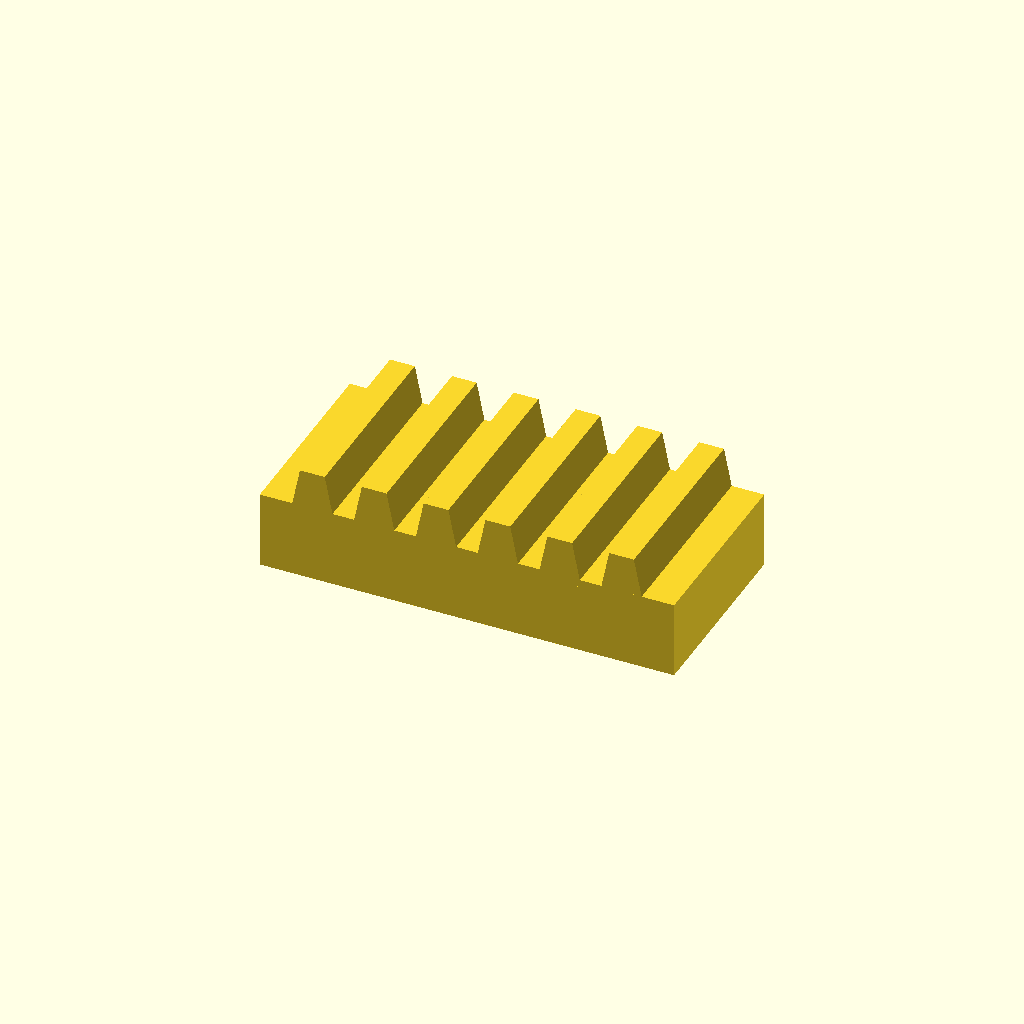
Cell 1: rendered with the file's own defaults.
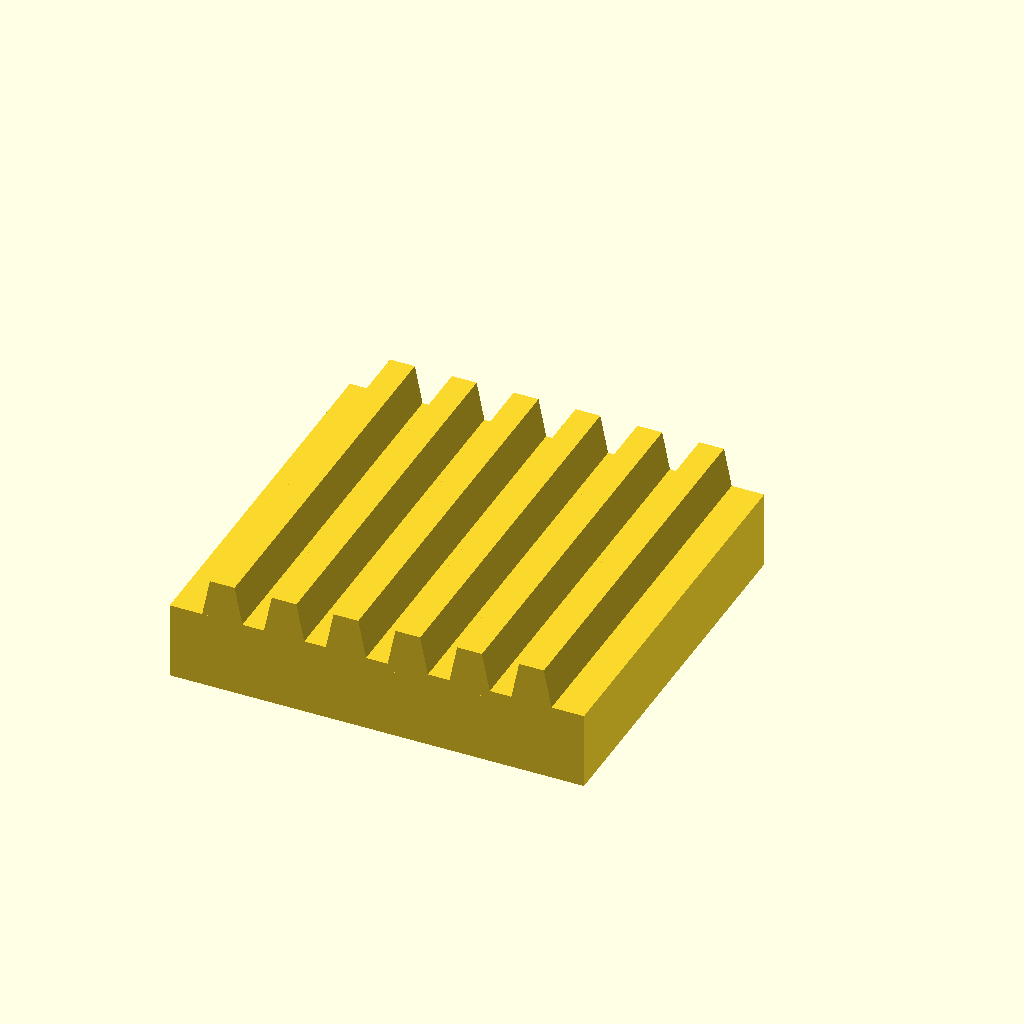
Cell 2: the same model with bar_w = 50.
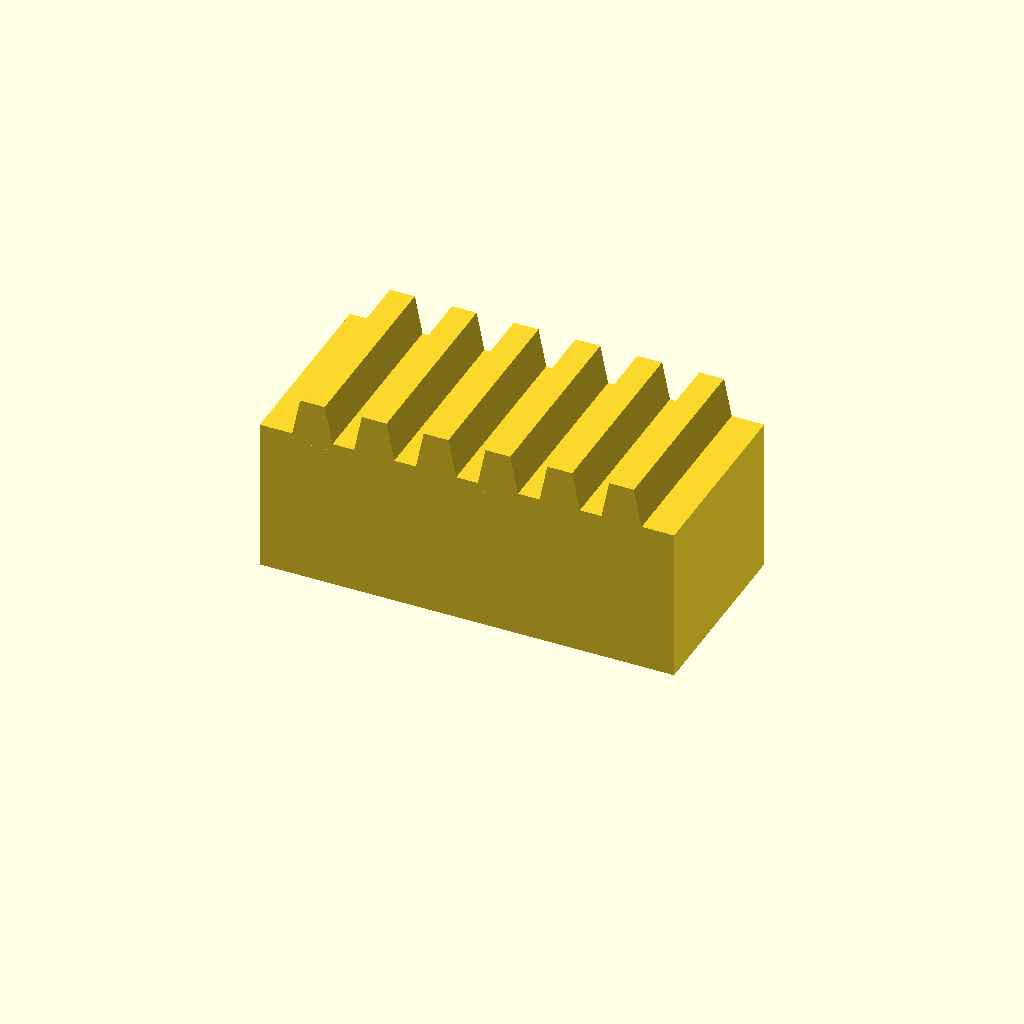
Cell 3: bar_h = 20 (everything else at default).
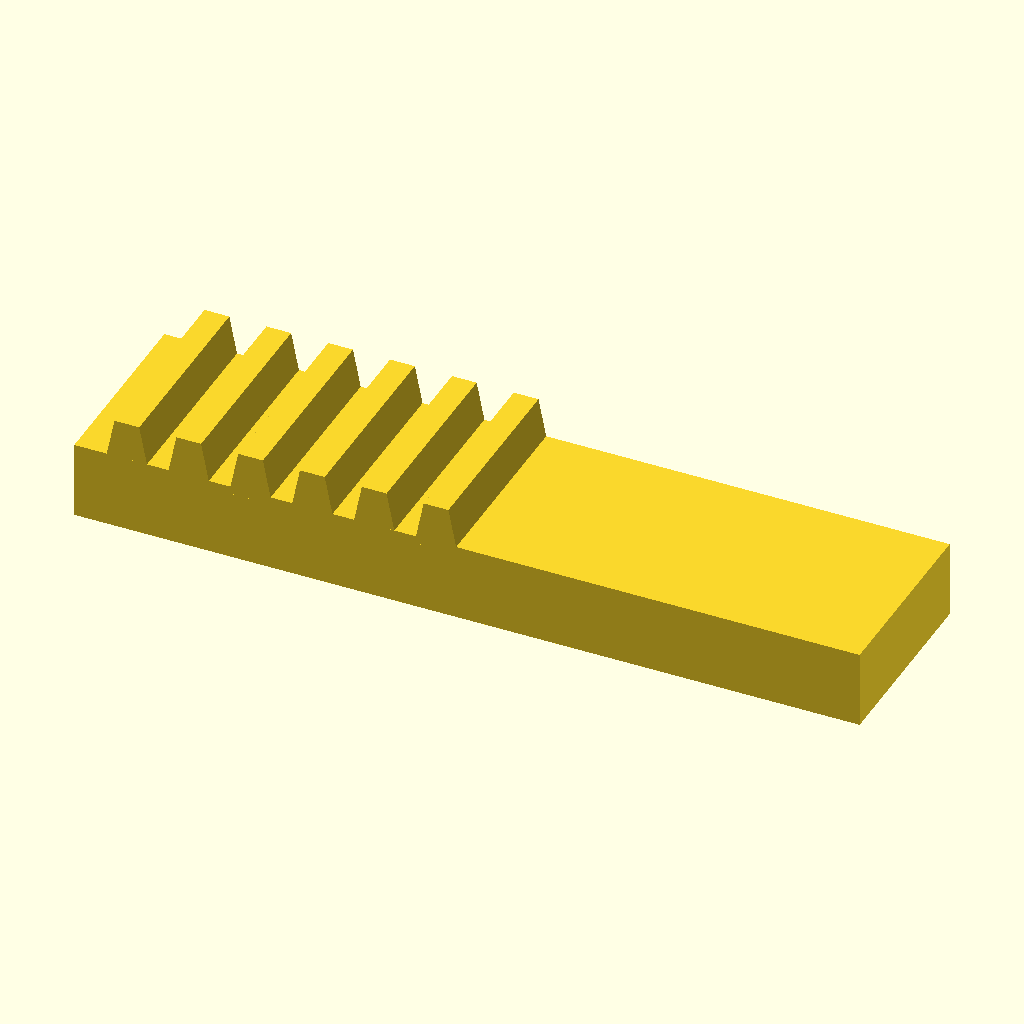
Cell 4: teeth = 12 (everything else at default).
All cells are drawn from one camera (rotation 55°, 0°, 25°, orthographic, colour scheme Cornfield), so only the parameter changes between them.
OpenSCAD source file optional_data/data/place1/rackbars/part_0155.scad:
$fn = 32;

// ----------------------------------------------------------------------
// Toothed rack, 6 teeth
// 8 mm pitch, 5 mm teeth
// ----------------------------------------------------------------------

// --- parameters (mm) ---
bar_w = 25;       // bar width (Y)
seat_tol = 0.15;  // tolerance at the seating features
free_tol = 0.5;   // general tolerance on the free sizes
bar_h = 10;       // bar height (Z)
teeth = 6;        // number of teeth
pitch = 8;        // tooth pitch
tooth_h = 5;      // tooth height above the bar
root_w = 5.6;     // tooth width at the root
crest_w = 3.2;    // tooth width at the crest

// --- derived feature positions (mm) ---
span = (teeth - 1) * pitch;  // = 40   distance between the outer teeth
bar_l = span + root_w + 8;   // = 53.6   bar length: teeth plus 4 mm at each end
tooth_x = -span / 2;         // = -20   X of the first tooth
height = bar_h + tooth_h;    // = 15   overall height
feature_centers = [
  [tooth_x + 0 * pitch, -bar_w / 2],
  [tooth_x + 1 * pitch, -bar_w / 2],
  [tooth_x + 2 * pitch, -bar_w / 2],
  [tooth_x + 3 * pitch, -bar_w / 2],
  [tooth_x + 4 * pitch, -bar_w / 2],
  [tooth_x + 5 * pitch, -bar_w / 2]
];   // tooth centre line, drives the tooth loop

// bar with a rack of teeth, one extruded trapezoium per centre
module rack_tooth() {
  linear_extrude(height = bar_w)
    polygon(points = [
      [0, 0],
      [root_w, 0],
      [root_w / 2 + crest_w / 2, tooth_h + 1],
      [root_w / 2 - crest_w / 2, tooth_h + 1]
    ]);
}

union() {
  translate([-bar_l / 2, -bar_w, 0]) cube([bar_l, bar_w, bar_h]);
  for (centre = feature_centers)
    translate([centre[0] - root_w / 2, 0, bar_h - 1]) rotate([90, 0, 0]) rack_tooth();
}
Customizer parameters (derived from the source; name, type, default, range or options):
bar_w: number, default 25
seat_tol: number, default 0.15
free_tol: number, default 0.5
bar_h: number, default 10
teeth: number, default 6
pitch: number, default 8
tooth_h: number, default 5
root_w: number, default 5.6
crest_w: number, default 3.2
